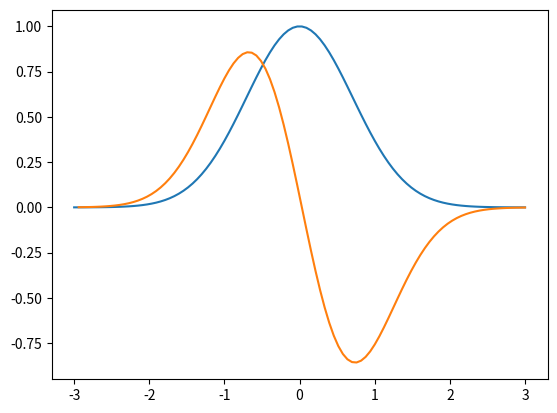

Write Python code to recreate this figure.
import numpy as np
import matplotlib.pyplot as plt
def plot_slope(X, Y):
    Xs = X[1:] - X[:-1]
    Ys = Y[1:] - Y[:-1]
    plt.plot(X[1:], Ys / Xs)
X = np.linspace(-3, 3, 100)
Y = np.exp(-X ** 2)
plt.plot(X, Y)
plot_slope(X, Y)
plt.show()